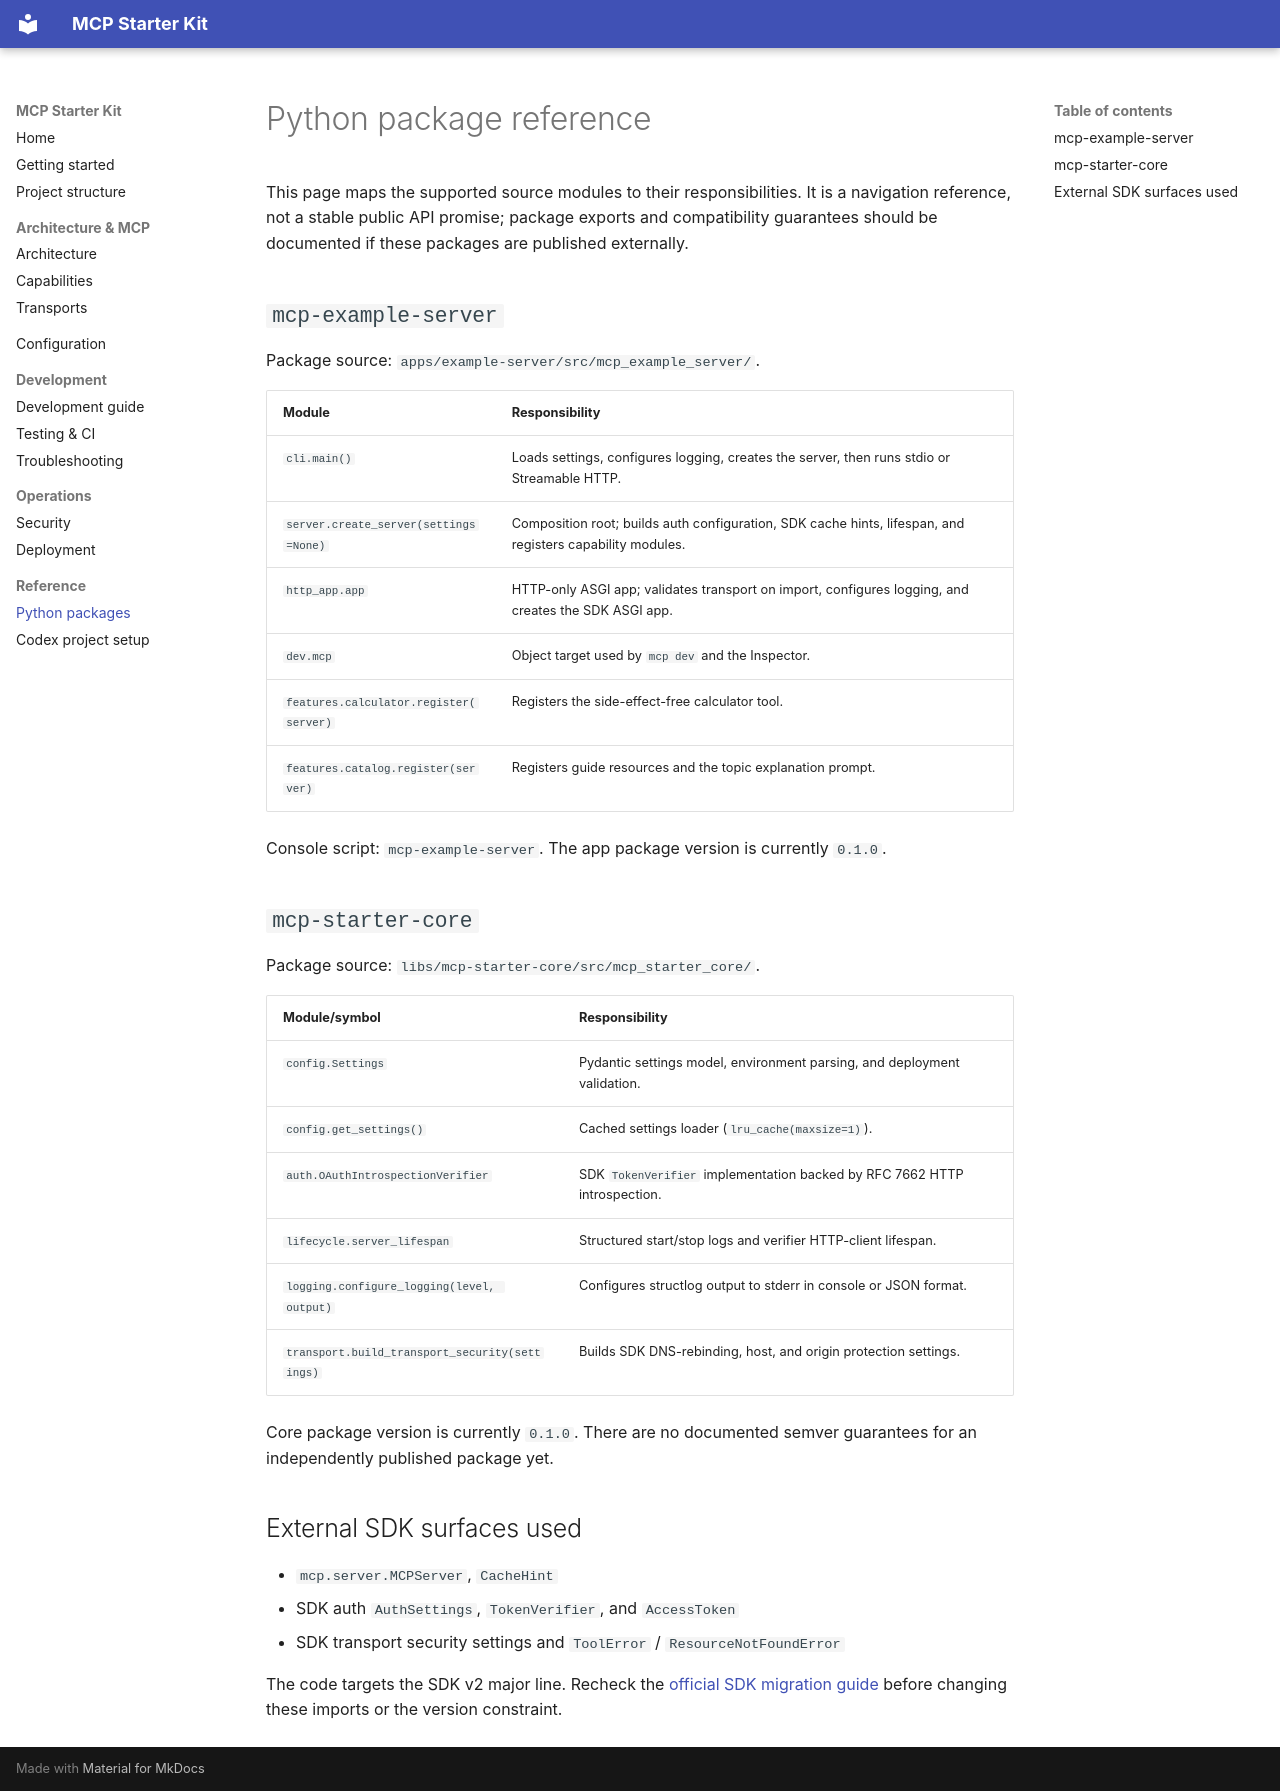

repository: jsavinash/mcp-starter-kit · page: api-reference/index.html · generator: mkdocs

# Python package reference

This page maps the supported source modules to their responsibilities. It is a navigation reference, not a stable public API promise; package exports and compatibility guarantees should be documented if these packages are published externally.

## `mcp-example-server`

Package source: `apps/example-server/src/mcp_example_server/`.

| Module | Responsibility |
|---|---|
| `cli.main()` | Loads settings, configures logging, creates the server, then runs stdio or Streamable HTTP. |
| `server.create_server(settings=None)` | Composition root; builds auth configuration, SDK cache hints, lifespan, and registers capability modules. |
| `http_app.app` | HTTP-only ASGI app; validates transport on import, configures logging, and creates the SDK ASGI app. |
| `dev.mcp` | Object target used by `mcp dev` and the Inspector. |
| `features.calculator.register(server)` | Registers the side-effect-free calculator tool. |
| `features.catalog.register(server)` | Registers guide resources and the topic explanation prompt. |

Console script: `mcp-example-server`. The app package version is currently `0.1.0`.

## `mcp-starter-core`

Package source: `libs/mcp-starter-core/src/mcp_starter_core/`.

| Module/symbol | Responsibility |
|---|---|
| `config.Settings` | Pydantic settings model, environment parsing, and deployment validation. |
| `config.get_settings()` | Cached settings loader (`lru_cache(maxsize=1)`). |
| `auth.OAuthIntrospectionVerifier` | SDK `TokenVerifier` implementation backed by RFC 7662 HTTP introspection. |
| `lifecycle.server_lifespan` | Structured start/stop logs and verifier HTTP-client lifespan. |
| `logging.configure_logging(level, output)` | Configures structlog output to stderr in console or JSON format. |
| `transport.build_transport_security(settings)` | Builds SDK DNS-rebinding, host, and origin protection settings. |

Core package version is currently `0.1.0`. There are no documented semver guarantees for an independently published package yet.

## External SDK surfaces used

- `mcp.server.MCPServer`, `CacheHint`
- SDK auth `AuthSettings`, `TokenVerifier`, and `AccessToken`
- SDK transport security settings and `ToolError` / `ResourceNotFoundError`

The code targets the SDK v2 major line. Recheck the [official SDK migration guide](https://py.sdk.modelcontextprotocol.io/migration/) before changing these imports or the version constraint.
